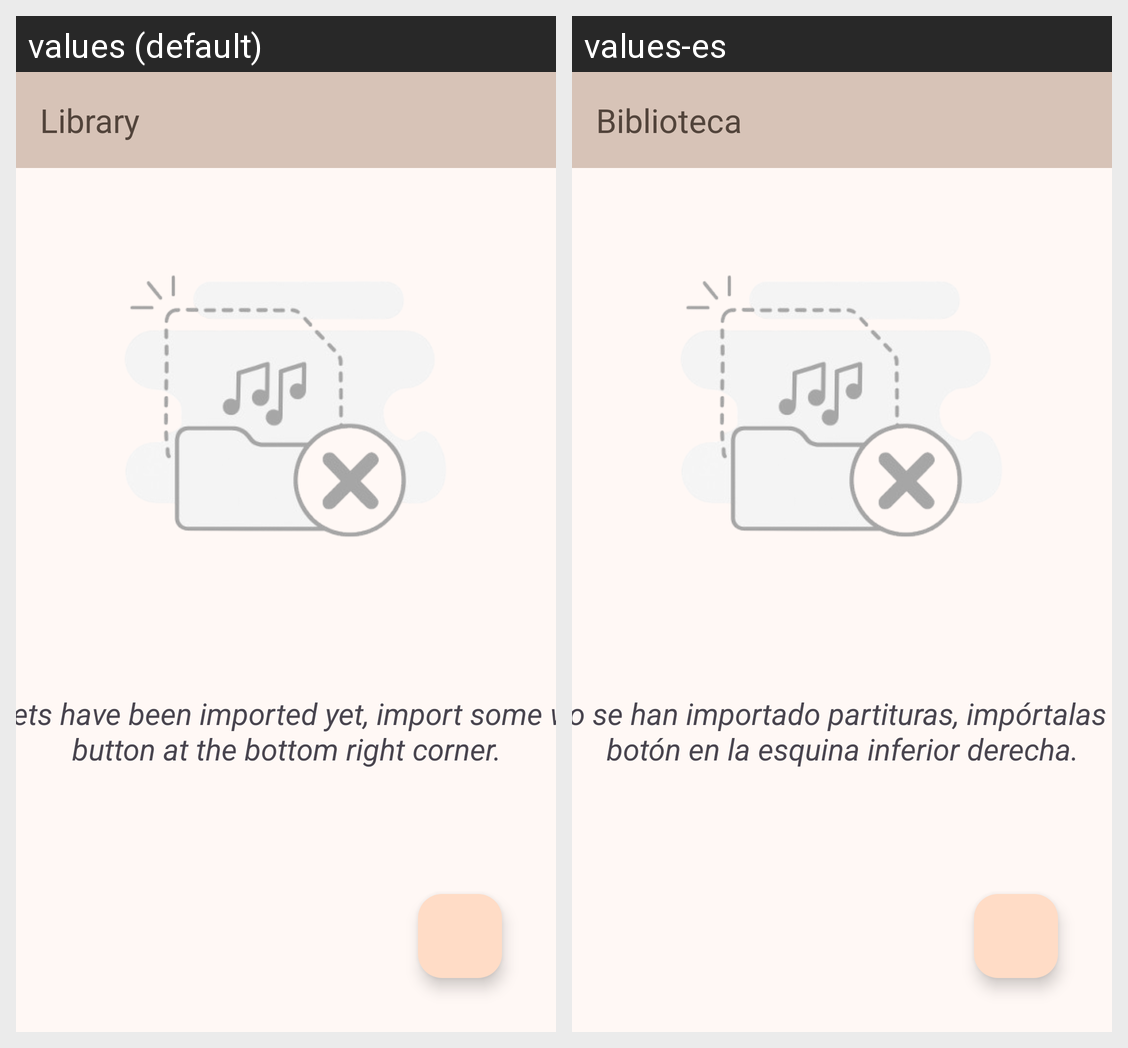

The same Android screen rendered under two of its app's locales, left to right. List the strings drawn on it with the default value and each locale's translation.
Android screen res/layout/fragment_library.xml rendered under 2 locales, left to right: values (default), values-es. Device: Nexus 5 (rendered at 1080×1920; each locale shown at half size, 540×960, under a caption strip naming it); theme Theme.Melodies.
Strings drawn on this screen, with the default value and each locale's value (text and hints the layout hard-codes, and strings that could not be matched under every locale, appear in the picture but are not listed):

library
  values: Library
  values-es: Biblioteca

no_sheets_have_been_imported_yet
  values: No sheets have been imported yet, import some with the button at the bottom right corner.
  values-es: Aún no se han importado partituras, impórtalas con el botón en la esquina inferior derecha.
